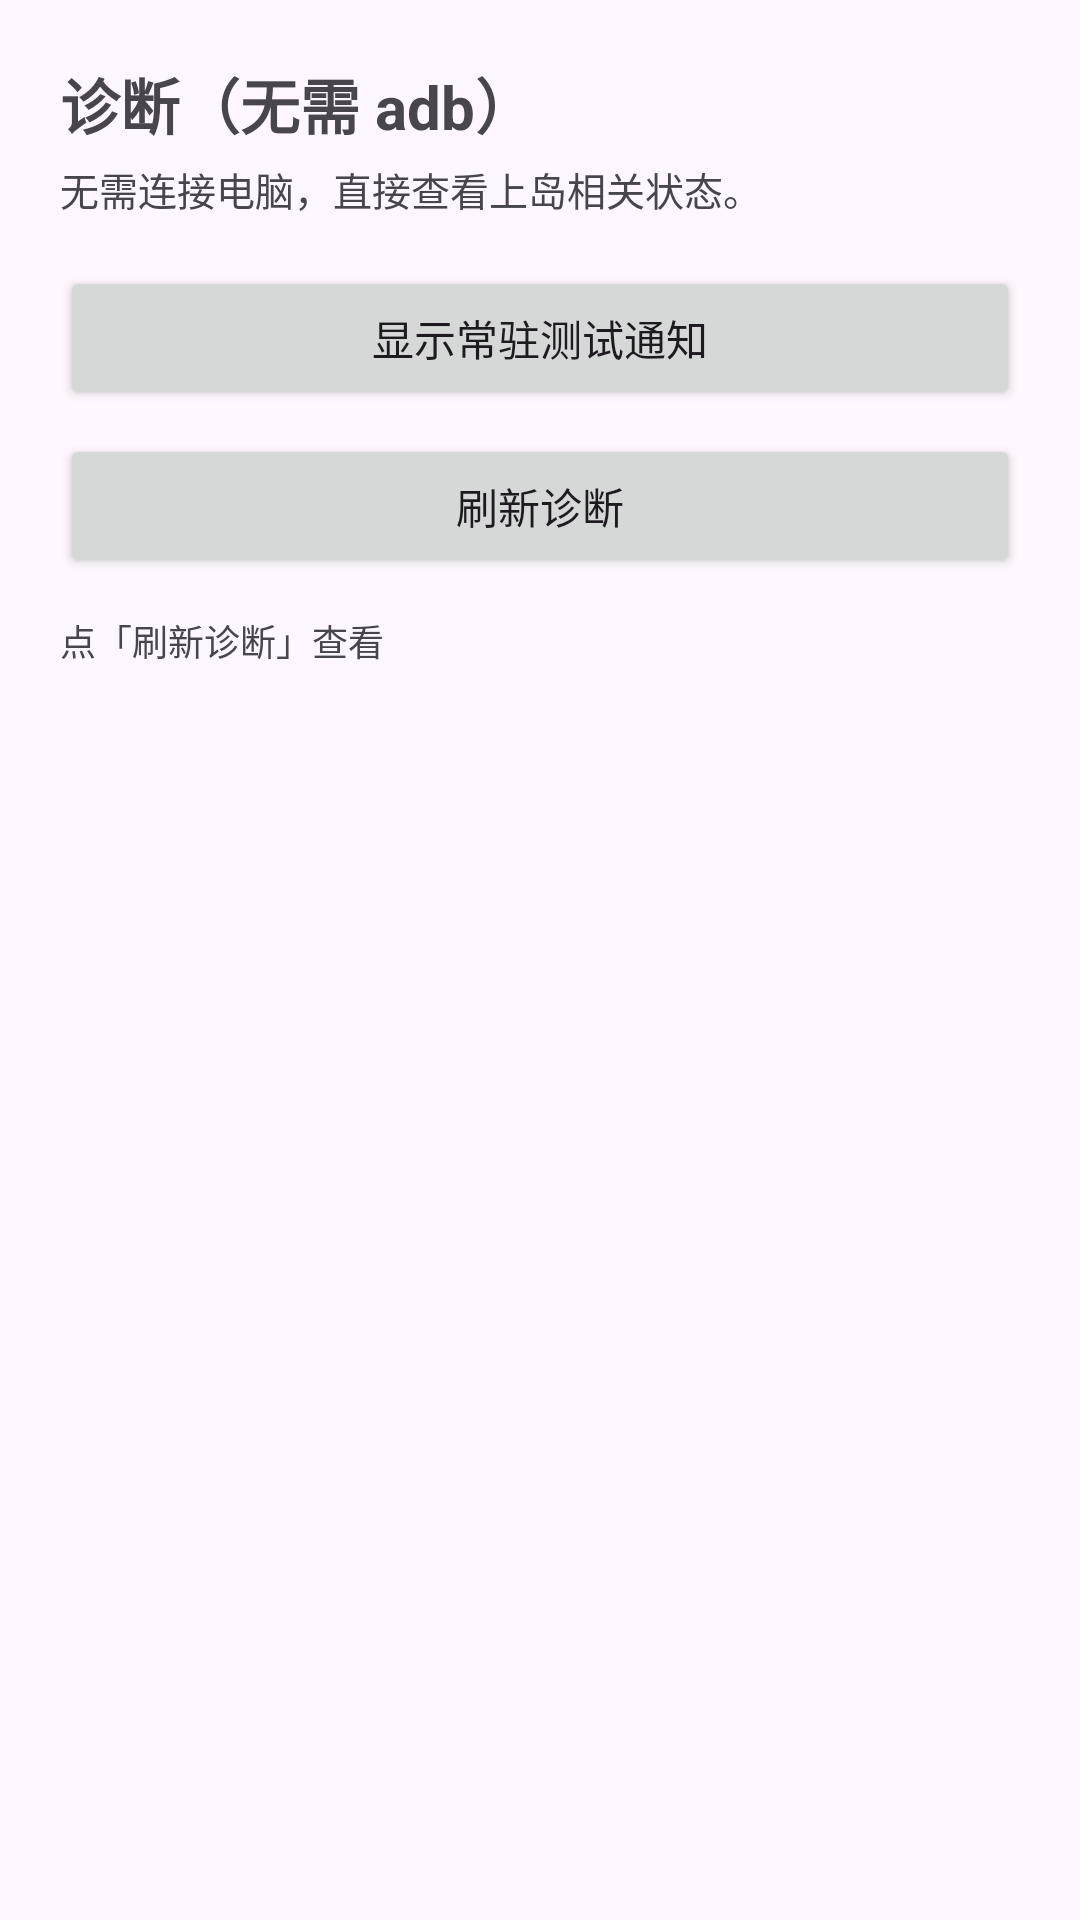

Android layout source for this screen:
<!-- AndroidManifest.xml: application theme Theme.IslandTimer -->
<!-- res/layout/activity_diagnostics.xml -->
<?xml version="1.0" encoding="utf-8"?>
<LinearLayout xmlns:android="http://schemas.android.com/apk/res/android"
    android:layout_width="match_parent"
    android:layout_height="match_parent"
    android:orientation="vertical"
    android:padding="20dp">

    <TextView
        android:layout_width="wrap_content"
        android:layout_height="wrap_content"
        android:text="诊断（无需 adb）"
        android:textSize="20sp"
        android:textStyle="bold" />

    <TextView
        android:layout_width="wrap_content"
        android:layout_height="wrap_content"
        android:layout_marginTop="4dp"
        android:text="无需连接电脑，直接查看上岛相关状态。"
        android:textSize="13sp" />

    <Button
        android:id="@+id/btnTestIsland"
        android:layout_width="match_parent"
        android:layout_height="wrap_content"
        android:layout_marginTop="16dp"
        android:text="显示常驻测试通知" />

    <Button
        android:id="@+id/btnDiagnose"
        android:layout_width="match_parent"
        android:layout_height="wrap_content"
        android:layout_marginTop="8dp"
        android:text="刷新诊断" />

    <ScrollView
        android:layout_width="match_parent"
        android:layout_height="0dp"
        android:layout_weight="1"
        android:layout_marginTop="12dp">

        <TextView
            android:id="@+id/tvDiagnostics"
            android:layout_width="match_parent"
            android:layout_height="wrap_content"
            android:fontFamily="monospace"
            android:text="点「刷新诊断」查看"
            android:textSize="12sp" />
    </ScrollView>
</LinearLayout>
<!-- resources referenced by this layout -->
<resources>
  <style name="Theme.IslandTimer" parent="Theme.Material3.DayNight.NoActionBar">
          <item name="snackbarStyle">@style/Widget.IslandTimer.Snackbar</item>
          <item name="snackbarTextViewStyle">@style/Widget.IslandTimer.Snackbar.TextView</item>
      </style>
  <style name="Widget.IslandTimer.Snackbar" parent="Widget.Material3.Snackbar">
          <item name="backgroundTint">@android:color/black</item>
      </style>
  <style name="Widget.IslandTimer.Snackbar.TextView" parent="Widget.Material3.Snackbar.TextView">
          <item name="android:textColor">@android:color/white</item>
      </style>
</resources>
